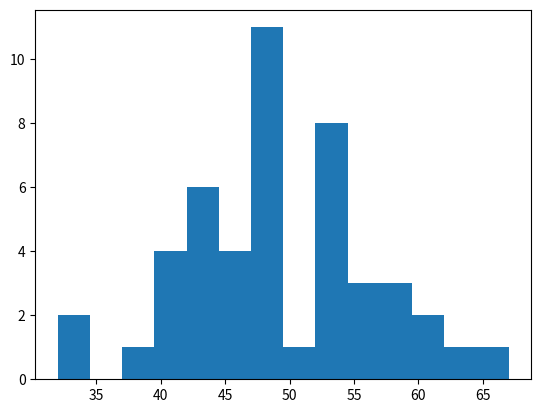

Source code (Python): (Note: this script raises an exception after producing the figure.)
import matplotlib.pylab as plt

import numpy as np

import json

from collections import Counter

order_times = np.random.poisson(50, 47)

count, bins, ignored = plt.hist(order_times, 14, normed=False)


drink_types = ['tea', 'latte', 'affogato']

order_types = np.random.choice(drink_types, 47, p = [1/float(3), 1/float(3), 1/float(3)])


#print(Counter(samples).values())
print('len(s): ', len(order_times), 'len(order_types): ', len(order_types))
plt.show()


#iterate s and samples to make into a tuple 
#once have the tuple make it into a dictionary and put it into an array
#use json dump to write the array into a distribution 

order_times.sort()
print('sorted: ', order_times)

count = 0
artificialData = []
for i in range(len(order_times)):
	curr = dict([('order_id', count), ('order_time', order_times[i]), ('type', order_types[i])])
	print(curr)
	artificialData.append(curr)
	count += 1

with open('poisson_mean_50_47_samples_equal_prob_types_of_drinks.json', 'w') as outfile:
	json.dump(artificialData, outfile, indent = 4, sort_keys=True, separators=(',', ':'))
